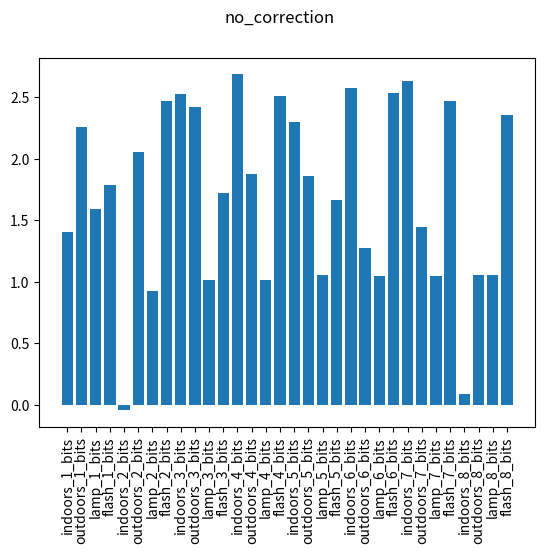
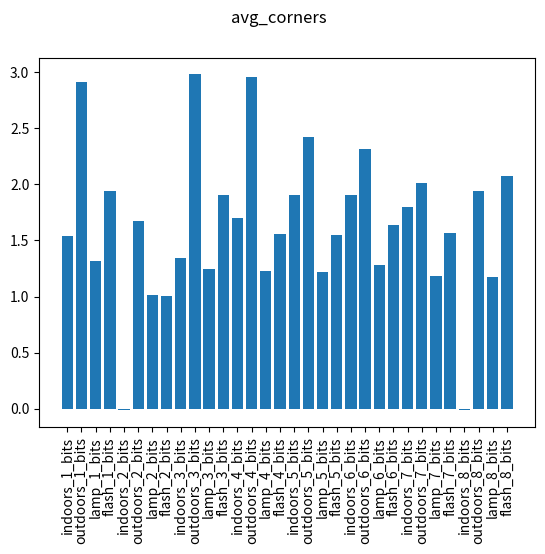
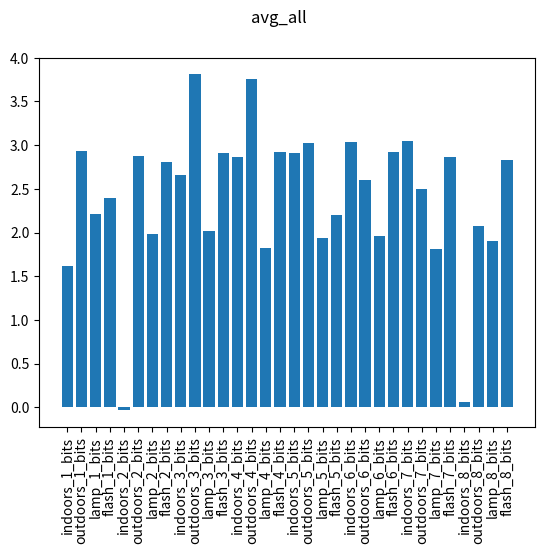
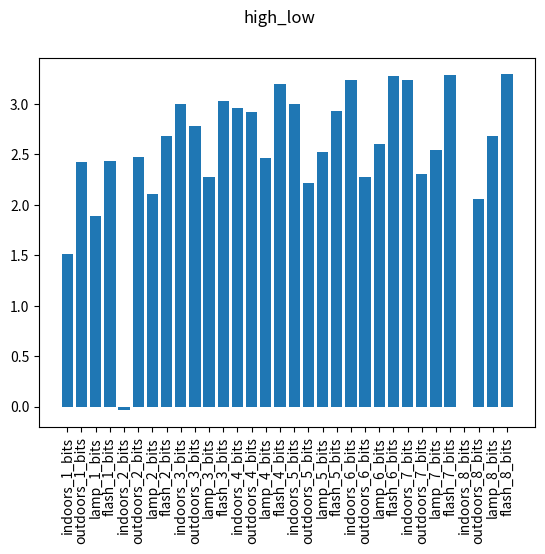
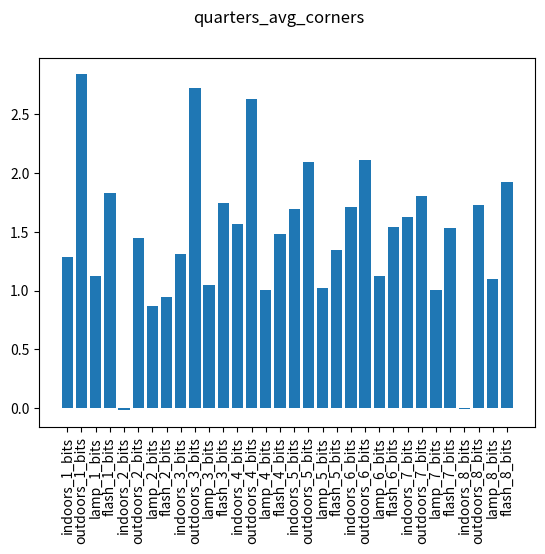
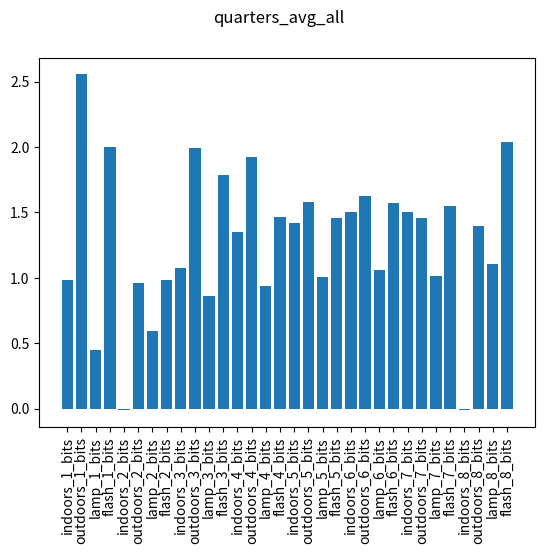
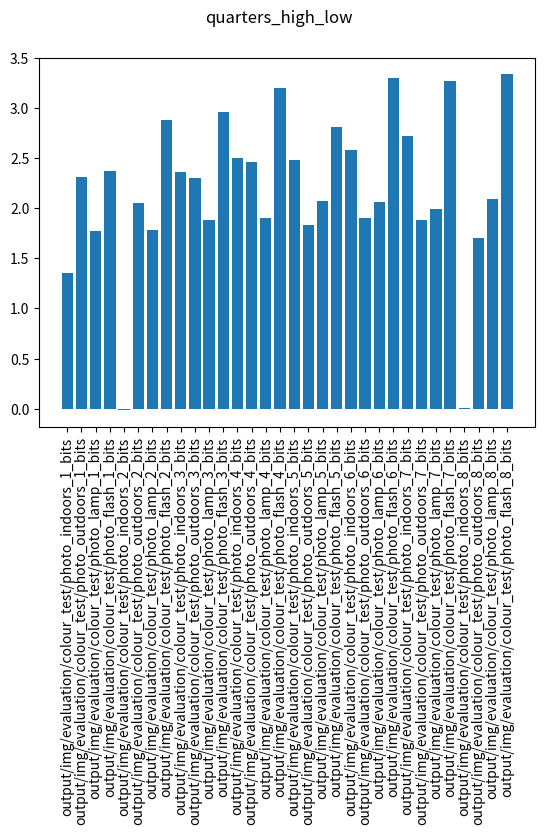

Write Python code to recreate these figures, in order.
results = {"no_correction" : {"indoors_1_bits":1.40974,
"outdoors_1_bits":2.26136,
"lamp_1_bits":1.59446,
"flash_1_bits":1.78498,
"indoors_2_bits":-0.0451666,
"outdoors_2_bits":2.05288,
"lamp_2_bits":0.923299,
"flash_2_bits":2.46998,
"indoors_3_bits":2.52678,
"outdoors_3_bits":2.41869,
"lamp_3_bits":1.01212,
"flash_3_bits":1.72439,
"indoors_4_bits":2.68673,
"outdoors_4_bits":1.87455,
"lamp_4_bits":1.01584,
"flash_4_bits":2.51322,
"indoors_5_bits":2.29882,
"outdoors_5_bits":1.85858,
"lamp_5_bits":1.05501,
"flash_5_bits":1.6669,
"indoors_6_bits":2.57629,
"outdoors_6_bits":1.27596,
"lamp_6_bits":1.04524,
"flash_6_bits":2.53298,
"indoors_7_bits":2.63137,
"outdoors_7_bits":1.44581,
"lamp_7_bits":1.04792,
"flash_7_bits":2.47508,
"indoors_8_bits":0.0901267,
"outdoors_8_bits":1.05253,
"lamp_8_bits":1.05426,
"flash_8_bits":2.35851},
"avg_corners" : {
    "indoors_1_bits":1.53759,
"outdoors_1_bits":2.91717,
"lamp_1_bits":1.31885,
"flash_1_bits":1.94244,
"indoors_2_bits":-0.01439,
"outdoors_2_bits":1.67068,
"lamp_2_bits":1.01708,
"flash_2_bits":1.00661,
"indoors_3_bits":1.34577,
"outdoors_3_bits":2.9812,
"lamp_3_bits":1.24477,
"flash_3_bits":1.90161,
"indoors_4_bits":1.70022,
"outdoors_4_bits":2.96241,
"lamp_4_bits":1.231,
"flash_4_bits":1.56135,
"indoors_5_bits":1.90609,
"outdoors_5_bits":2.42041,
"lamp_5_bits":1.22101,
"flash_5_bits":1.54978,
"indoors_6_bits":1.90154,
"outdoors_6_bits":2.31761,
"lamp_6_bits":1.28243,
"flash_6_bits":1.6375,
"indoors_7_bits":1.79854,
"outdoors_7_bits":2.01652,
"lamp_7_bits":1.18177,
"flash_7_bits":1.56479,
"indoors_8_bits":-0.0168686,
"outdoors_8_bits":1.93996,
"lamp_8_bits":1.17564,
"flash_8_bits":2.07346,
},
"avg_all" : {
"indoors_1_bits":1.61347,
"outdoors_1_bits":2.93796,
"lamp_1_bits":2.21227,
"flash_1_bits":2.39121,
"indoors_2_bits":-0.0366979,
"outdoors_2_bits":2.87276,
"lamp_2_bits":1.98678,
"flash_2_bits":2.80205,
"indoors_3_bits":2.65285,
"outdoors_3_bits":3.80907,
"lamp_3_bits":2.02128,
"flash_3_bits":2.90808,
"indoors_4_bits":2.86416,
"outdoors_4_bits":3.7626,
"lamp_4_bits":1.82532,
"flash_4_bits":2.92289,
"indoors_5_bits":2.90788,
"outdoors_5_bits":3.02079,
"lamp_5_bits":1.9381,
"flash_5_bits":2.2027,
"indoors_6_bits":3.03587,
"outdoors_6_bits":2.60039,
"lamp_6_bits":1.95841,
"flash_6_bits":2.92006,
"indoors_7_bits":3.04723,
"outdoors_7_bits":2.49938,
"lamp_7_bits":1.81555,
"flash_7_bits":2.86147,
"indoors_8_bits":0.0548747,
"outdoors_8_bits":2.07044,
"lamp_8_bits":1.90505,
"flash_8_bits":2.83235},

"high_low" : {
"indoors_1_bits":1.51425,
"outdoors_1_bits":2.41993,
"lamp_1_bits":1.89094,
"flash_1_bits":2.43232,
"indoors_2_bits":-0.0376618,
"outdoors_2_bits":2.47184,
"lamp_2_bits":2.10865,
"flash_2_bits":2.68328,
"indoors_3_bits":3.0022,
"outdoors_3_bits":2.77974,
"lamp_3_bits":2.27823,
"flash_3_bits":3.0283,
"indoors_4_bits":2.9622,
"outdoors_4_bits":2.91944,
"lamp_4_bits":2.45972,
"flash_4_bits":3.20084,
"indoors_5_bits":2.9958,
"outdoors_5_bits":2.21681,
"lamp_5_bits":2.5201,
"flash_5_bits":2.93018,
"indoors_6_bits":3.23217,
"outdoors_6_bits":2.27823,
"lamp_6_bits":2.60328,
"flash_6_bits":3.27912,
"indoors_7_bits":3.23644,
"outdoors_7_bits":2.30198,
"lamp_7_bits":2.54441,
"flash_7_bits":3.28415,
"indoors_8_bits":-0.00117048,
"outdoors_8_bits":2.0557,
"lamp_8_bits":2.68177,
"flash_8_bits":3.29062,
},

"quarters_avg_corners": {
    "indoors_1_bits":1.28436,
"outdoors_1_bits":2.83909,
"lamp_1_bits":1.12696,
"flash_1_bits":1.82787,
"indoors_2_bits":-0.0214128,
"outdoors_2_bits":1.45077,
"lamp_2_bits":0.866153,
"flash_2_bits":0.943404,
"indoors_3_bits":1.30687,
"outdoors_3_bits":2.71998,
"lamp_3_bits":1.0451,
"flash_3_bits":1.74656,
"indoors_4_bits":1.56417,
"outdoors_4_bits":2.62882,
"lamp_4_bits":1.00668,
"flash_4_bits":1.48058,
"indoors_5_bits":1.69327,
"outdoors_5_bits":2.09199,
"lamp_5_bits":1.02086,
"flash_5_bits":1.34467,
"indoors_6_bits":1.71089,
"outdoors_6_bits":2.11361,
"lamp_6_bits":1.12703,
"flash_6_bits":1.53863,
"indoors_7_bits":1.62765,
"outdoors_7_bits":1.80481,
"lamp_7_bits":1.00461,
"flash_7_bits":1.53415,
"indoors_8_bits":-0.0089507,
"outdoors_8_bits":1.72776,
"lamp_8_bits":1.0966,
"flash_8_bits":1.92158,
},


"quarters_avg_all" : {
    "indoors_1_bits":0.985335,
"outdoors_1_bits":2.55426,
"lamp_1_bits":0.445745,
"flash_1_bits":1.99945,
"indoors_2_bits":-0.0141834,
"outdoors_2_bits":0.959791,
"lamp_2_bits":0.593707,
"flash_2_bits":0.986023,
"indoors_3_bits":1.07512,
"outdoors_3_bits":1.99311,
"lamp_3_bits":0.857202,
"flash_3_bits":1.78567,
"indoors_4_bits":1.34839,
"outdoors_4_bits":1.92371,
"lamp_4_bits":0.937207,
"flash_4_bits":1.46365,
"indoors_5_bits":1.42192,
"outdoors_5_bits":1.57911,
"lamp_5_bits":1.00661,
"flash_5_bits":1.45834,
"indoors_6_bits":1.50317,
"outdoors_6_bits":1.62228,
"lamp_6_bits":1.06183,
"flash_6_bits":1.57147,
"indoors_7_bits":1.50282,
"outdoors_7_bits":1.45566,
"lamp_7_bits":1.01377,
"flash_7_bits":1.55102,
"indoors_8_bits":-0.011154,
"outdoors_8_bits":1.39562,
"lamp_8_bits":1.10197,
"flash_8_bits":2.03732,
},

           "quarters_high_low": {
"output/img/evaluation/colour_test/photo_indoors_1_bits":1.35472,
"output/img/evaluation/colour_test/photo_outdoors_1_bits":2.31334,
"output/img/evaluation/colour_test/photo_lamp_1_bits":1.77066,
"output/img/evaluation/colour_test/photo_flash_1_bits":2.3687,
"output/img/evaluation/colour_test/photo_indoors_2_bits":-0.0158359,
"output/img/evaluation/colour_test/photo_outdoors_2_bits":2.04826,
"output/img/evaluation/colour_test/photo_lamp_2_bits":1.78601,
"output/img/evaluation/colour_test/photo_flash_2_bits":2.88109,
"output/img/evaluation/colour_test/photo_indoors_3_bits":2.35858,
"output/img/evaluation/colour_test/photo_outdoors_3_bits":2.29978,
"output/img/evaluation/colour_test/photo_lamp_3_bits":1.88612,
"output/img/evaluation/colour_test/photo_flash_3_bits":2.96241,
"output/img/evaluation/colour_test/photo_indoors_4_bits":2.49931,
"output/img/evaluation/colour_test/photo_outdoors_4_bits":2.45986,
"output/img/evaluation/colour_test/photo_lamp_4_bits":1.90209,
"output/img/evaluation/colour_test/photo_flash_4_bits":3.1934,
"output/img/evaluation/colour_test/photo_indoors_5_bits":2.4852,
"output/img/evaluation/colour_test/photo_outdoors_5_bits":1.83097,
"output/img/evaluation/colour_test/photo_lamp_5_bits":2.07319,
"output/img/evaluation/colour_test/photo_flash_5_bits":2.81128,
"output/img/evaluation/colour_test/photo_indoors_6_bits":2.57932,
"output/img/evaluation/colour_test/photo_outdoors_6_bits":1.90065,
"output/img/evaluation/colour_test/photo_lamp_6_bits":2.05784,
"output/img/evaluation/colour_test/photo_flash_6_bits":3.2993,
"output/img/evaluation/colour_test/photo_indoors_7_bits":2.71874,
"output/img/evaluation/colour_test/photo_outdoors_7_bits":1.87848,
"output/img/evaluation/colour_test/photo_lamp_7_bits":1.99621,
"output/img/evaluation/colour_test/photo_flash_7_bits":3.26315,
"output/img/evaluation/colour_test/photo_indoors_8_bits":0.00330487,
"output/img/evaluation/colour_test/photo_outdoors_8_bits":1.70717,
"output/img/evaluation/colour_test/photo_lamp_8_bits":2.09157,
"output/img/evaluation/colour_test/photo_flash_8_bits":3.33434,
},




}

import matplotlib.pyplot as plt

for result in results:
  result_data = results[result]
  plt.bar(range(len(result_data)), list(result_data.values()))
  plt.xticks(range(len(result_data)), list(result_data.keys()), rotation='vertical')
  plt.suptitle(result)
  plt.show()
